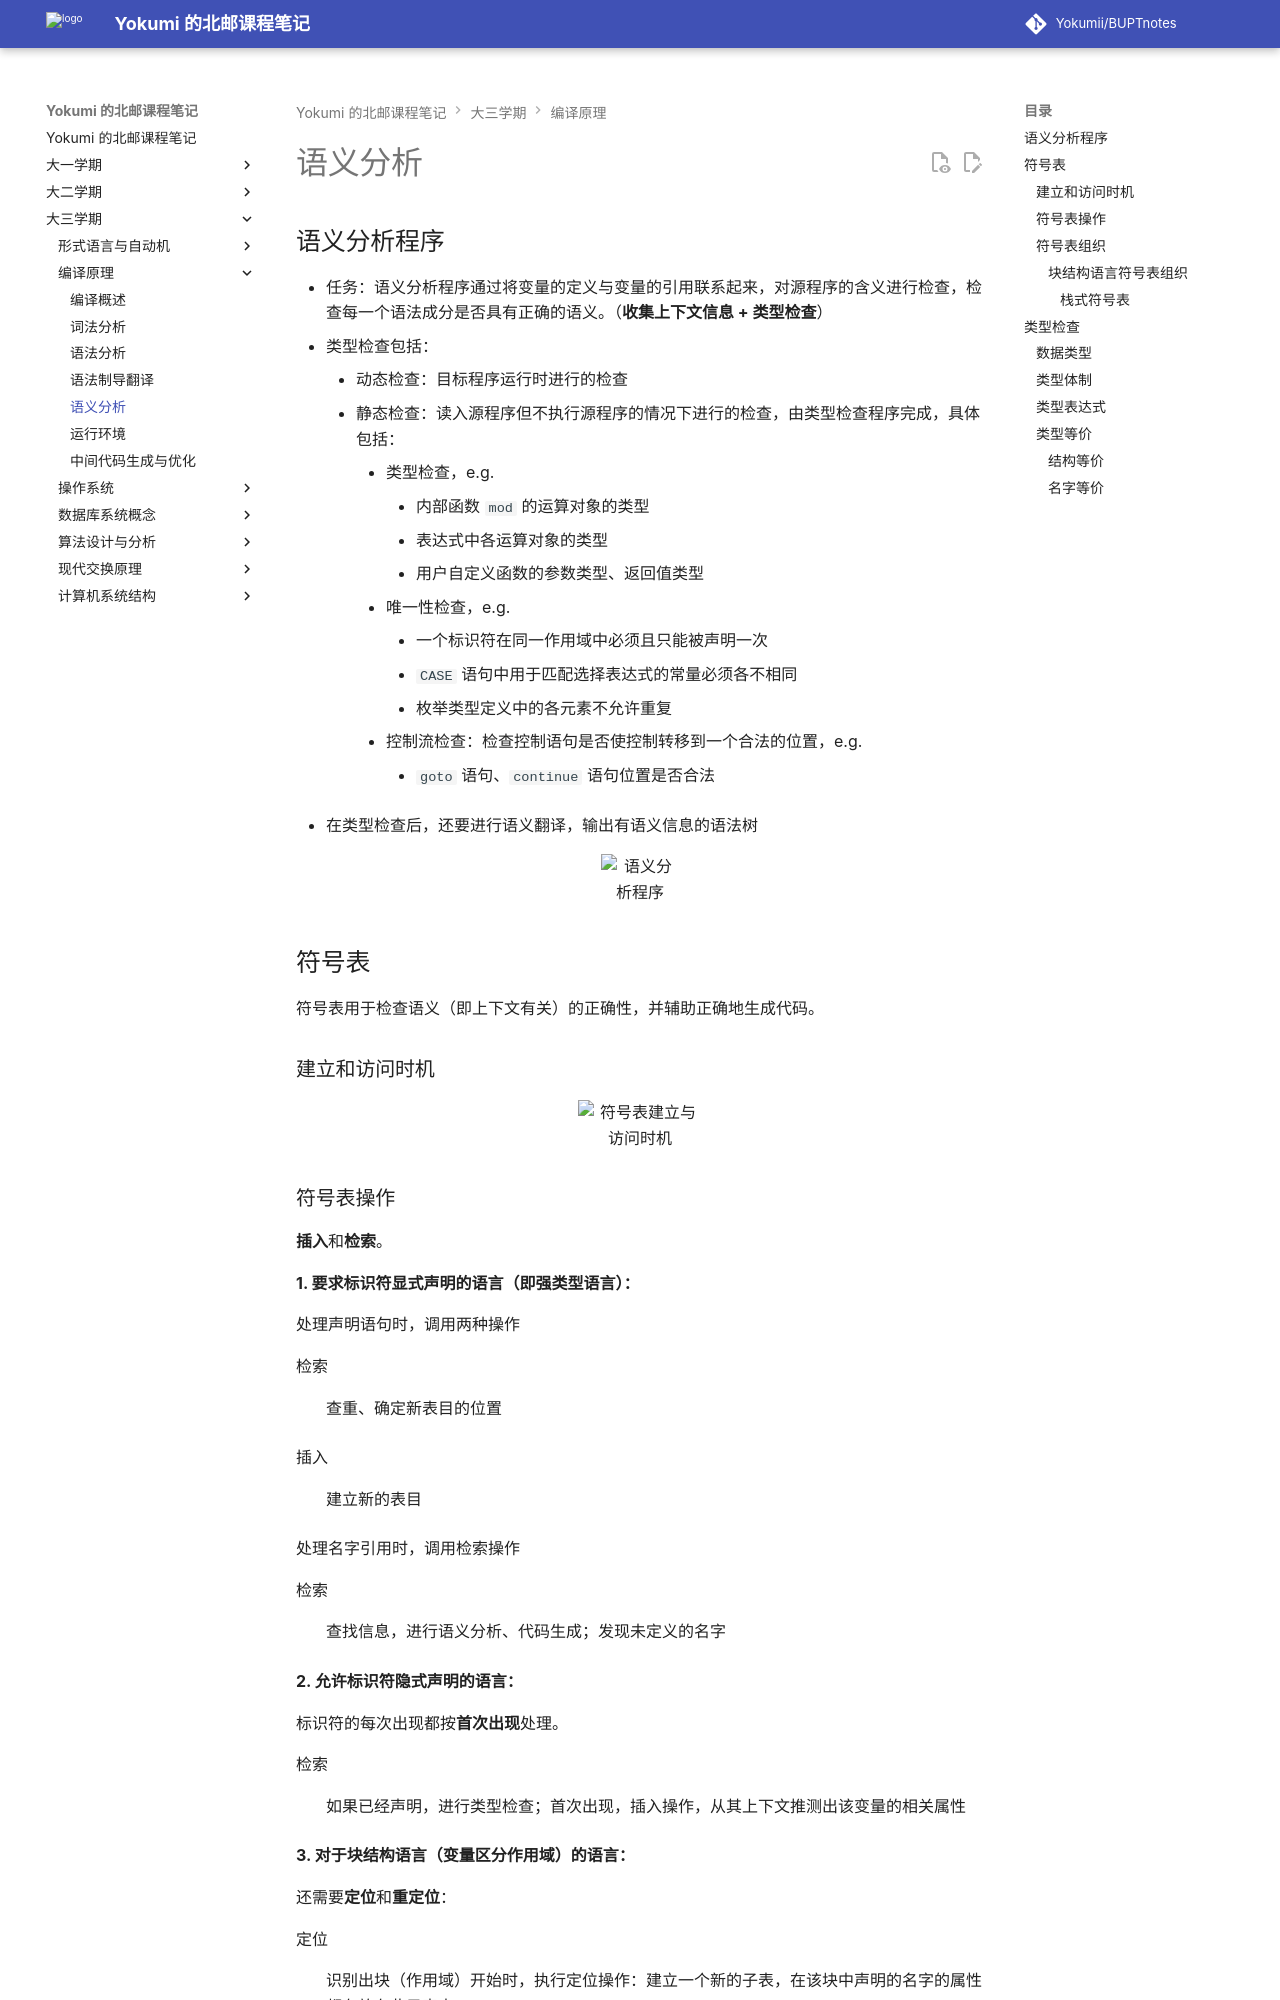

repository: Yokumii/BUPTnotes · page: study/computer-science/compiler-principle-and-technology/semantic-analysis/index.html · generator: mkdocs

---
description: 介绍编译器语义分析的职责、符号表组织与作用域管理，并讲解类型表达式和类型检查。
---

# 语义分析

## 语义分析程序

* 任务：语义分析程序通过将变量的定义与变量的引用联系起来，对源程序的含义进行检查，检查每一个语法成分是否具有正确的语义。（**收集上下文信息 + 类型检查**）
* 类型检查包括：
    * 动态检查：目标程序运行时进行的检查
    * 静态检查：读入源程序但不执行源程序的情况下进行的检查，由类型检查程序完成，具体包括：
        * 类型检查，e.g.
            * 内部函数 `mod` 的运算对象的类型
            * 表达式中各运算对象的类型
            * 用户自定义函数的参数类型、返回值类型
        * 唯一性检查，e.g.
            * 一个标识符在同一作用域中必须且只能被声明一次
            * `CASE` 语句中用于匹配选择表达式的常量必须各不相同
            * 枚举类型定义中的各元素不允许重复
        * 控制流检查：检查控制语句是否使控制转移到一个合法的位置，e.g.
            * `goto` 语句、`continue` 语句位置是否合法
* 在类型检查后，还要进行语义翻译，输出有语义信息的语法树

<figure markdown="span">
  ![语义分析程序](https://webp-pic.yokumi.cn/2025/12/20251207154245841.png){ loading=lazy width="70%" }
</figure>

## 符号表

符号表用于检查语义（即上下文有关）的正确性，并辅助正确地生成代码。

### 建立和访问时机

<figure markdown="span">
  ![符号表建立与访问时机](https://webp-pic.yokumi.cn/2025/12/20251207161836091.png){ loading=lazy width="70%" }
</figure>
